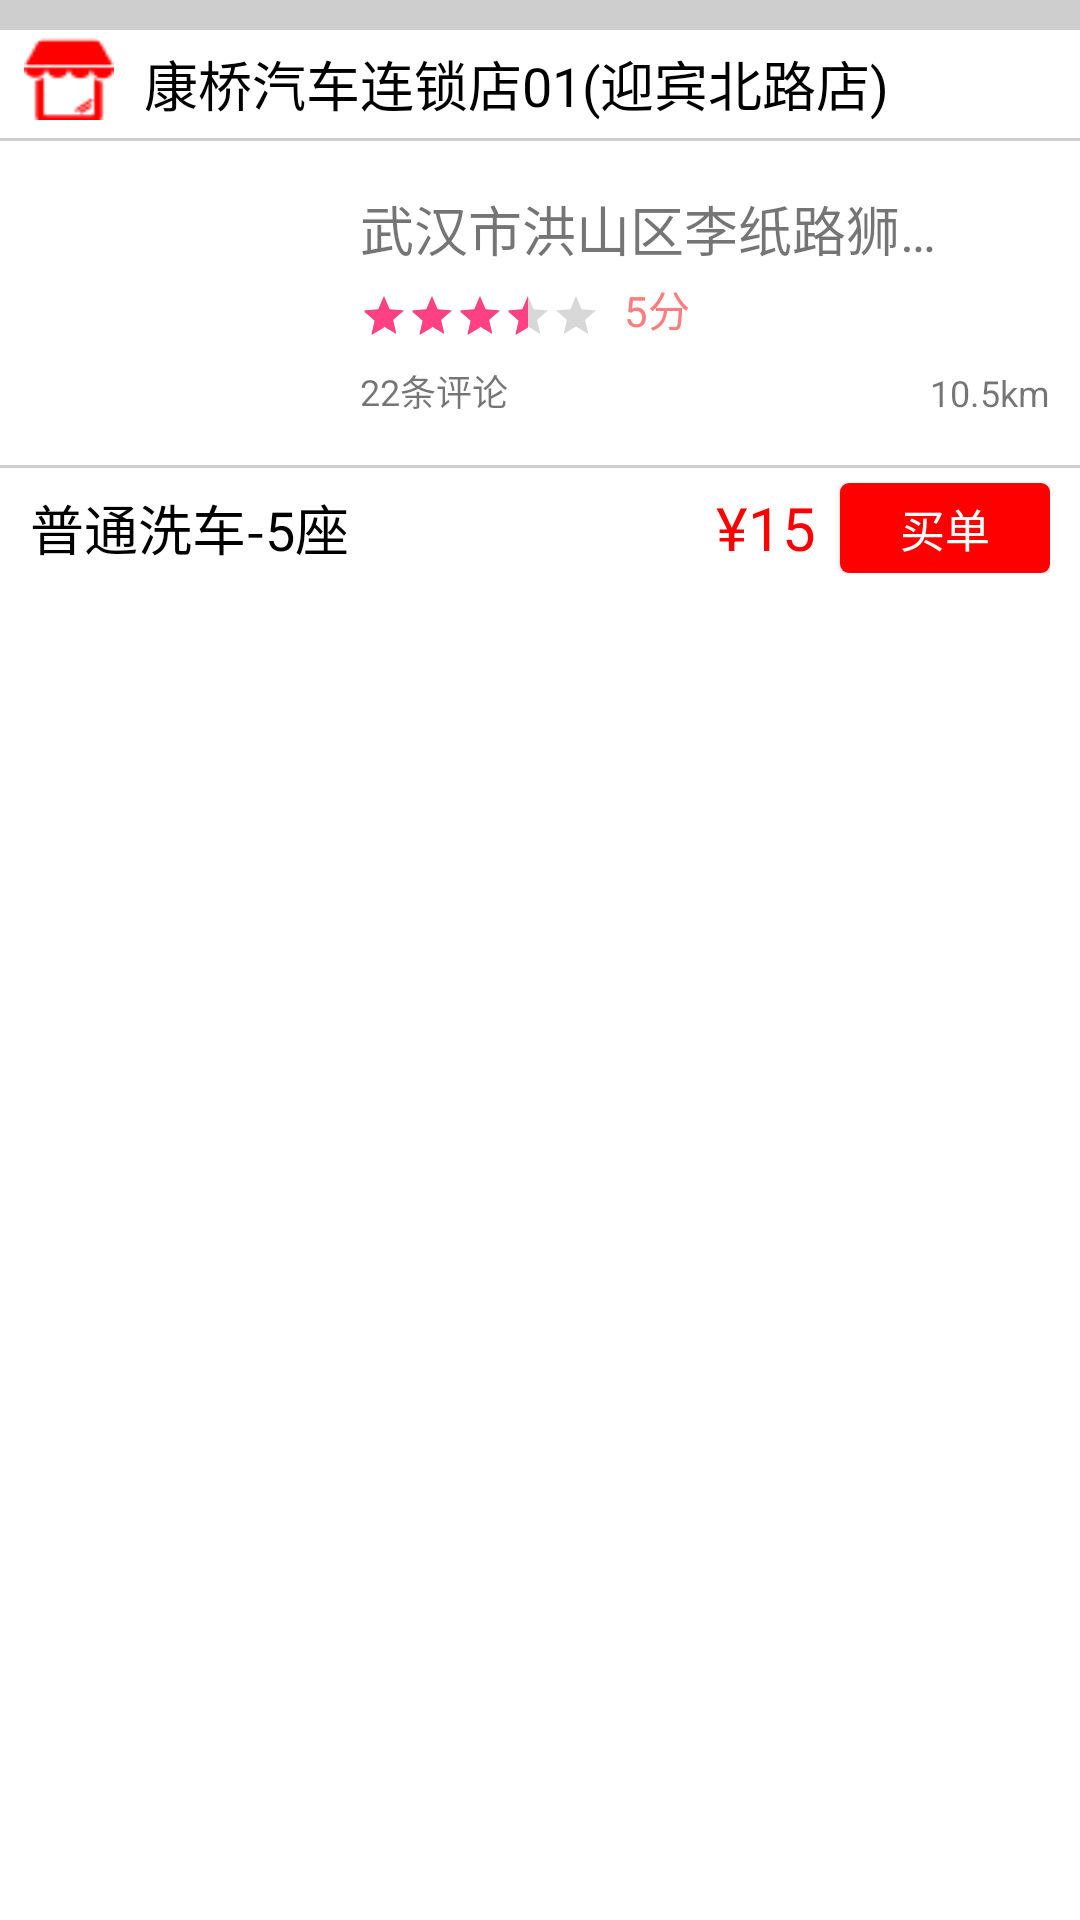

Layout XML and referenced resources for this Android screen:
<!-- AndroidManifest.xml: application theme AppTheme.NoActionBar -->
<!-- res/layout/aroundstore_listview_item.xml -->
<?xml version="1.0" encoding="utf-8"?>
<LinearLayout xmlns:android="http://schemas.android.com/apk/res/android"
    android:layout_width="match_parent"
    android:layout_height="match_parent"
    android:background="#fff"
    android:orientation="vertical">
    
    <LinearLayout
        android:layout_width="match_parent"
        android:layout_height="10dp"
        android:background="@color/gray">

    </LinearLayout>
    
    <LinearLayout
        android:layout_width="match_parent"
        android:layout_height="wrap_content"
        android:orientation="horizontal"
        android:gravity="center_vertical"
        android:paddingLeft="8dp">

        <ImageView
            android:layout_marginTop="3dp"
            android:layout_marginBottom="5dp"
            android:layout_width="30dp"
            android:layout_height="28dp"
            android:background="@drawable/store" />

        <TextView
            android:id="@+id/ListItem_store"
            android:layout_width="wrap_content"
            android:layout_height="wrap_content"
            android:layout_marginLeft="10dp"
            android:ellipsize="end"
            android:singleLine="true"
            android:text="康桥汽车连锁店01(迎宾北路店)"
            android:textColor="#000"
            android:textSize="18sp" />
    </LinearLayout>
    
    <LinearLayout
        android:layout_width="match_parent"
        android:layout_height="1dp"
        android:background="@color/gray"></LinearLayout>
    

    <LinearLayout
        android:id="@+id/ListItem_wholeItem"
        android:layout_width="match_parent"
        android:layout_height="wrap_content"
        android:layout_marginBottom="16dp"
        android:layout_marginTop="16dp"
        android:orientation="horizontal"
        android:paddingLeft="10dp"
        android:paddingRight="10dp">

        <ImageView
            android:id="@+id/ListItem_img"
            android:layout_width="100dp"
            android:layout_height="match_parent"
            android:background="@drawable/img_7" />

        <RelativeLayout
            android:layout_width="match_parent"
            android:layout_height="wrap_content"
            android:layout_marginLeft="10dp">

            <TextView
                android:id="@+id/ListItem_address"
                android:layout_width="200dp"
                android:layout_height="wrap_content"
                android:ellipsize="end"
                android:singleLine="true"
                android:text="武汉市洪山区李纸路狮子山街道"
                android:textSize="18sp" />
            
            <RatingBar
                android:id="@+id/ListItem_ratingBar"
                style="?android:ratingBarStyleSmall"
                android:layout_width="wrap_content"
                android:layout_height="wrap_content"
                android:layout_below="@+id/ListItem_address"
                android:layout_marginTop="8dp"
              android:rating="3.6"
                android:numStars="5"

                android:stepSize="0.5" />

            <TextView
                android:id="@+id/ListItem_Score"
                android:layout_width="wrap_content"
                android:layout_height="wrap_content"
                android:layout_alignBottom="@id/ListItem_ratingBar"
                android:layout_marginLeft="8dp"
                android:layout_toRightOf="@id/ListItem_ratingBar"
                android:text="5分"
                android:textColor="@color/color_pink" />

            <TextView
                android:id="@+id/ListItem_comments"
                android:layout_width="wrap_content"
                android:layout_height="wrap_content"
                android:layout_below="@id/ListItem_ratingBar"
                android:layout_marginTop="8dp"
                android:text="22条评论"
                android:textSize="12sp" />

            <TextView
                android:id="@+id/ListItem_distance"
                android:layout_width="wrap_content"
                android:layout_height="wrap_content"
                android:layout_alignBottom="@+id/ListItem_comments"
                android:layout_alignParentRight="true"
                android:text="10.5km"
                android:textSize="12sp" />

        </RelativeLayout>

    </LinearLayout>
    
    <LinearLayout
        android:layout_width="match_parent"
        android:layout_height="1dp"
        android:background="@color/gray"></LinearLayout>

    <LinearLayout
        android:layout_marginTop="5dp"
        android:gravity="center_vertical"
        android:layout_width="match_parent"
        android:layout_height="wrap_content"
        android:orientation="horizontal"
        android:paddingLeft="10dp"
        android:paddingRight="10dp">

        <TextView
            android:id="@+id/ListItem_type"
            android:layout_width="wrap_content"
            android:layout_height="wrap_content"
            android:text="普通洗车-5座"
            android:textColor="#000"
            android:textSize="18sp" />
        
        <LinearLayout
            android:layout_width="0dp"
            android:layout_height="wrap_content"
            android:layout_weight="1">

        </LinearLayout>

        <TextView
            android:id="@+id/ListItem_price"
            android:layout_width="wrap_content"
            android:layout_height="wrap_content"
            android:text="¥15"
            android:textColor="#ff0000"
            android:textSize="20sp" />

        <Button
            android:id="@+id/ListItem_buy"
            android:layout_width="70dp"
            android:layout_height="30dp"
            android:background="@drawable/shape_btn"
            android:textColor="#ffffff"
            android:text="买单"
            android:layout_marginLeft="8dp"
            android:textSize="15sp" />
    </LinearLayout>

</LinearLayout>
<!-- resources referenced by this layout -->
<resources>
  <color name="color_pink">#ff7d7d</color>
  <color name="gray">#cfcece</color>
  <!-- drawable shape_btn (drawable) -->
  <?xml version="1.0" encoding="utf-8"?>
  <shape xmlns:android="http://schemas.android.com/apk/res/android">
      <corners android:radius="3dp"></corners>
      <solid android:color="#ff0000"></solid>
  
  </shape>
  <!-- drawable store: png bitmap (drawable, 521 bytes) -->
  <style name="AppTheme.NoActionBar">
          <item name="windowActionBar">false</item>
          <item name="windowNoTitle">true</item>
      </style>
</resources>
